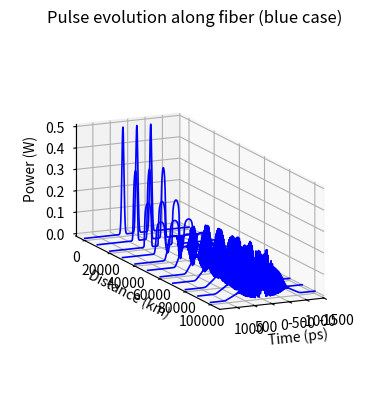
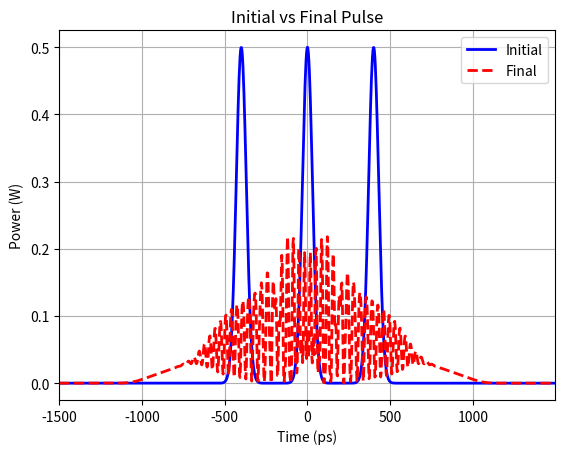

Source code (Python) for these figures, in order:
"""
Python port of SSFM_traindata.m for generating pulse evolution data.

The numerical scheme matches the original MATLAB script, including sampling
and save cadence. The only intentional change is that the output .mat file is
written to ``data/pulse_evolution.mat``.
"""

from __future__ import annotations

from pathlib import Path

import matplotlib
matplotlib.use("Agg")  # headless backend; we save figures instead of showing
import matplotlib.pyplot as plt
import numpy as np
import scipy.io


def run_ssfm() -> None:
    data_dir = Path("data")
    data_dir.mkdir(parents=True, exist_ok=True)

    # Parameter setup (units mirror the MATLAB script).
    L = 100 * 1e3  # total length (m)
    dz = 100.0  # SSFM step (m)
    Nz = int(round(L / dz))

    beta2 = -21.242e-27
    beta3 = 16.6e-41
    gamma = 1.3
    gamma_SI = gamma / 1e3  # (1/W/m)

    T = 3000e-12
    N = 2**10
    dt = T / N
    t = np.arange(-N // 2, N // 2, dtype=np.float64) * dt

    P0 = 0.5
    FWHM = 100e-12
    sigma = FWHM / (2 * np.sqrt(2 * np.log(2)))
    delays = np.array([-400, 0, 400], dtype=np.float64) * 1e-12

    A0 = np.zeros_like(t, dtype=np.complex128)
    for delay in delays:
        A0 += np.sqrt(P0) * np.exp(-((t - delay) ** 2) / (2 * sigma**2))

    df = 1.0 / (N * dt)
    f = np.arange(-N // 2, N // 2, dtype=np.float64) * df
    omega = 2 * np.pi * f

    # Save tensor initialisation.
    save_interval = 10e3  # save every 10 km (value kept identical to MATLAB)
    num_save = int(round(L / save_interval))
    Tensor = np.zeros((num_save + 1, N, 2), dtype=np.float64)
    Tensor[0, :, 0] = A0.real
    Tensor[0, :, 1] = A0.imag

    A = A0.copy()
    counter = 0
    save_every_steps = int(round(save_interval / dz))

    dispersion_phase = np.exp(-1j * (beta2 / 2 * omega**2 + beta3 / 6 * omega**3) * dz)

    for step in range(1, Nz + 1):
        # Dispersion in frequency domain.
        A_freq = np.fft.fftshift(np.fft.fft(A))
        A_freq *= dispersion_phase
        A = np.fft.ifft(np.fft.ifftshift(A_freq))

        # Nonlinearity in time domain.
        A *= np.exp(1j * gamma_SI * np.abs(A) ** 2 * dz)

        if step % save_every_steps == 0:
            counter += 1
            Tensor[counter, :, 0] = A.real
            Tensor[counter, :, 1] = A.imag

    # 3D waterfall plot (z-t evolution).
    Z = np.arange(0, L + save_interval, save_interval, dtype=np.float64)
    T_ps_plot = t * 1e12
    Power = Tensor[:, :, 0] ** 2 + Tensor[:, :, 1] ** 2

    fig = plt.figure()
    ax = fig.add_subplot(111, projection="3d")
    for k, z_val in enumerate(Z):
        ax.plot(T_ps_plot, np.full_like(T_ps_plot, z_val), Power[k, :], color="b", linewidth=1.2)
    ax.set_xlabel("Time (ps)")
    ax.set_ylabel("Distance (km)")
    ax.set_zlabel("Power (W)")
    ax.set_title("Pulse evolution along fiber (blue case)")
    ax.set_xlim([t.min() * 1e12, t.max() * 1e12])
    ax.set_box_aspect((1, 3, 1))
    ax.view_init(elev=13.5784, azim=65.25)
    ax.set_proj_type("ortho")
    fig.savefig(data_dir / "pulse_waterfall.png", dpi=300, bbox_inches="tight")

    # Initial vs final pulse comparison.
    A_initial = Tensor[0, :, 0] + 1j * Tensor[0, :, 1]
    A_final = Tensor[-1, :, 0] + 1j * Tensor[-1, :, 1]

    fig2 = plt.figure()
    plt.plot(T_ps_plot, np.abs(A_initial) ** 2, "b-", linewidth=2, label="Initial")
    plt.plot(T_ps_plot, np.abs(A_final) ** 2, "r--", linewidth=2, label="Final")
    plt.xlabel("Time (ps)")
    plt.ylabel("Power (W)")
    plt.title("Initial vs Final Pulse")
    plt.legend()
    plt.grid(True)
    plt.xlim([t.min() * 1e12, t.max() * 1e12])
    fig2.savefig(data_dir / "pulse_initial_final.png", dpi=300, bbox_inches="tight")

    # Save outputs to .mat (path intentionally changed to data/pulse_evolution.mat).
    T_ps_save = t  # seconds, consistent with the MATLAB export
    output_path = data_dir / "pulse_evolution.mat"
    scipy.io.savemat(output_path, {"Tensor": Tensor, "Z": Z, "T_ps": T_ps_save})
    print(f"Saved tensor data to {output_path.resolve()}")
    plt.close("all")


if __name__ == "__main__":
    run_ssfm()
